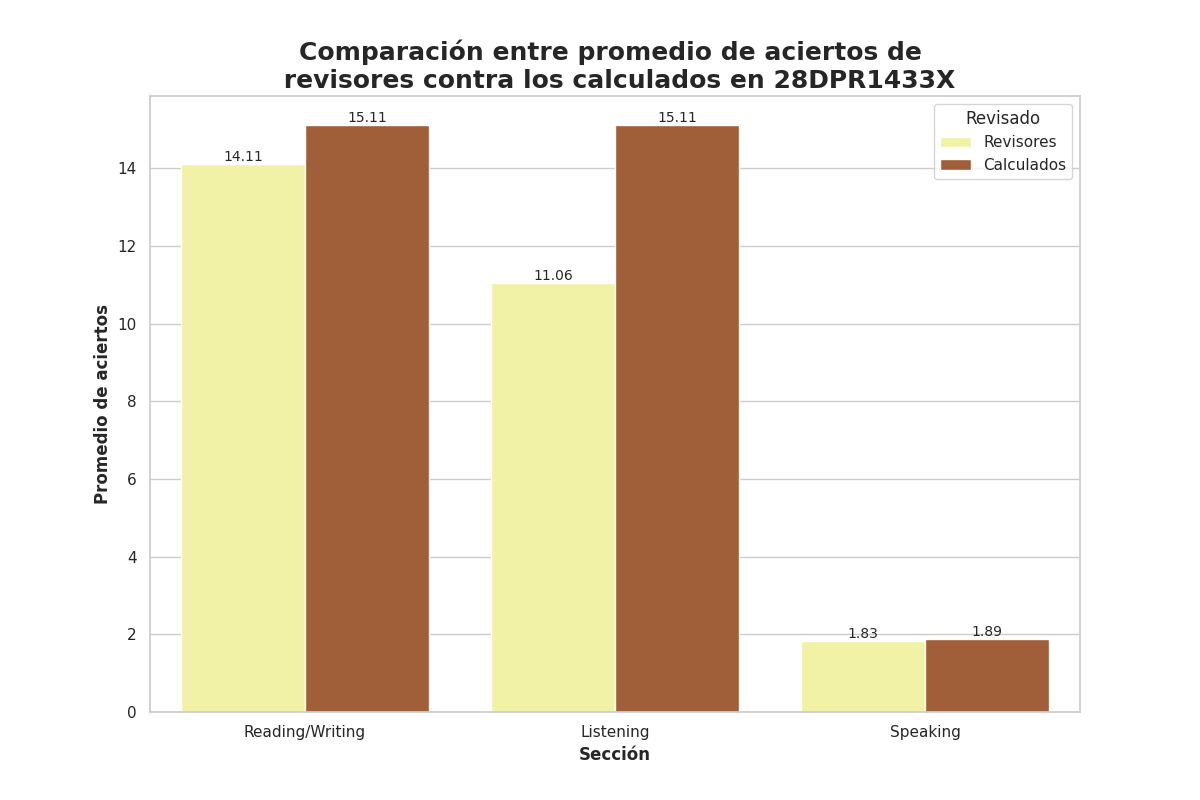

The file beside this chart, header and first rows:
Seccion, Revisado, Aciertos
Reading/Writing, Revisores, 14.11
Reading/Writing, Calculados, 15.11
Listening, Revisores, 11.06
Listening, Calculados, 15.11
Speaking, Revisores, 1.83
Speaking, Calculados, 1.89
